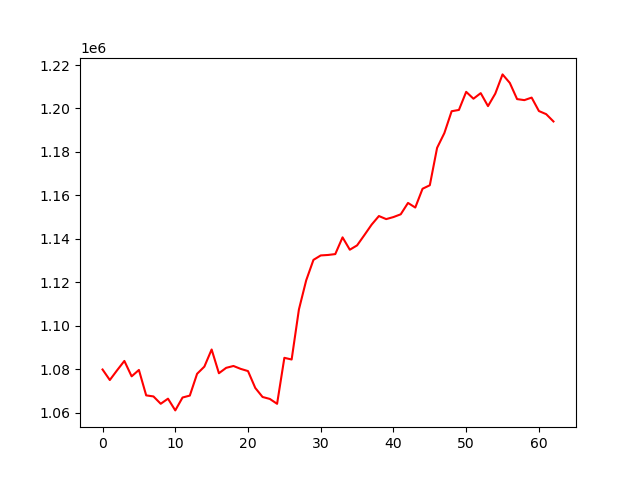

The file beside this chart, header and first rows:
, 0
0, 1079913
1, 1075071
2, 1079552
3, 1083853
4, 1076764
5, 1079706
6, 1068008
7, 1067523
8, 1064143
9, 1066489
10, 1061096
11, 1067026
12, 1067911
13, 1077936
14, 1081236
15, 1089116
16, 1078197
17, 1080680
18, 1081533
19, 1080191
20, 1079187
21, 1071428
22, 1067273
23, 1066375
24, 1064126
25, 1085287
26, 1084512
27, 1107524
28, 1120918
29, 1130354
30, 1132393
31, 1132607
32, 1133013
33, 1140714
34, 1135024
35, 1137023
36, 1141747
37, 1146571
38, 1150524
39, 1149110
40, 1150051
41, 1151323
42, 1156549
43, 1154430
44, 1163075
45, 1164684
46, 1181889
47, 1188693
48, 1198738
49, 1199337
50, 1207656
51, 1204505
52, 1207065
53, 1201095
54, 1206834
55, 1215687
56, 1211756
57, 1204324
58, 1203851
59, 1205015
... 3 more rows
